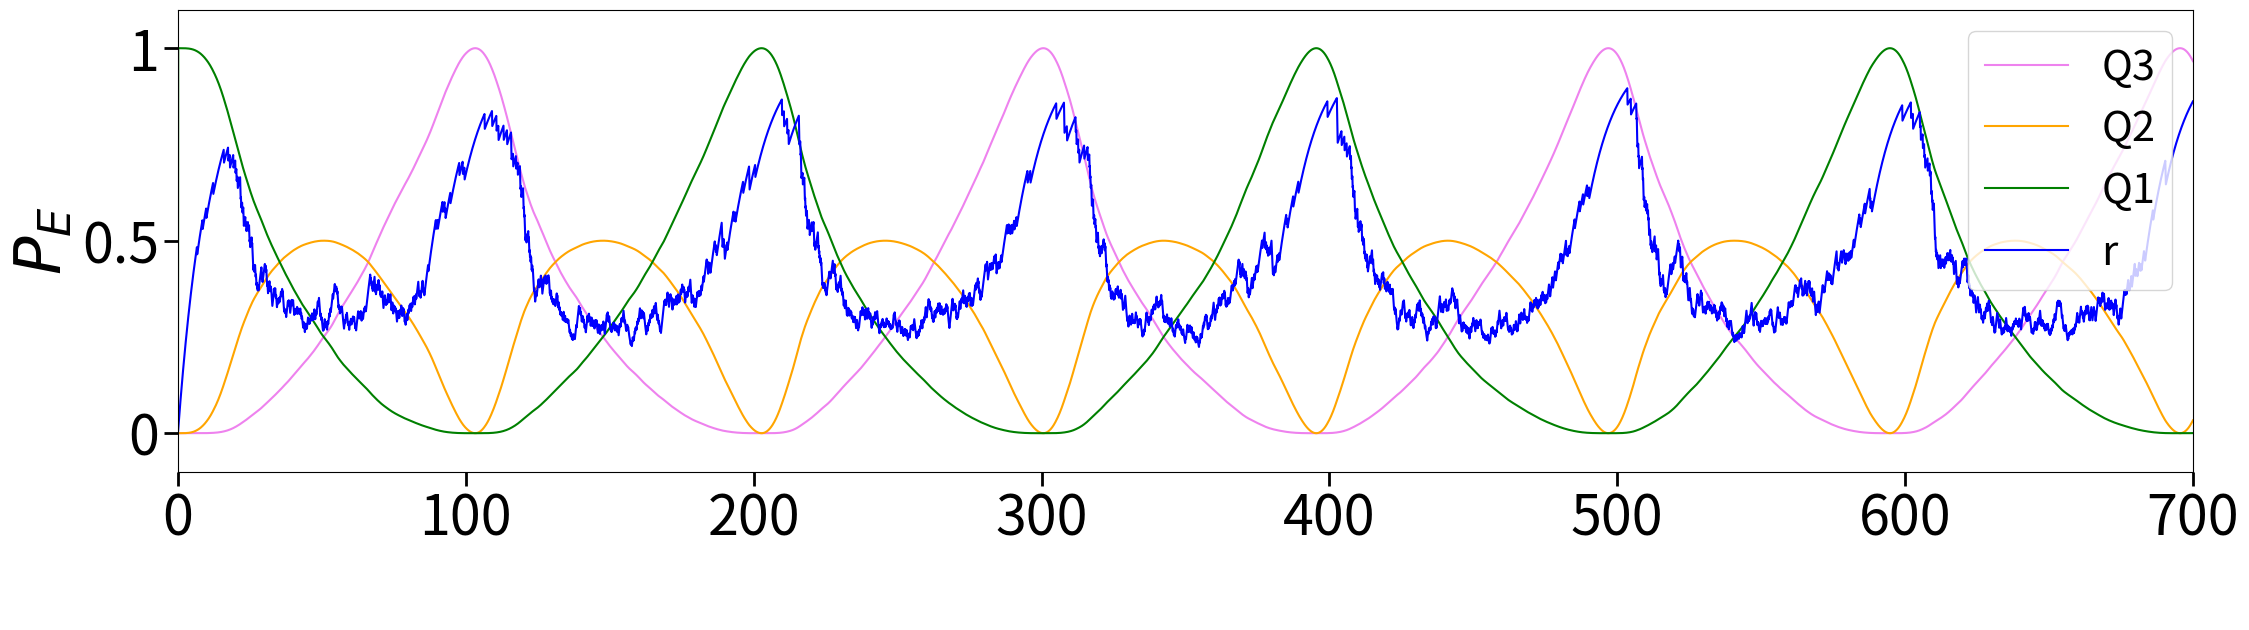

Python code for this plot:
#-----------------------------------------------------------------#
#------------------------Imports-------------------------------#
#-----------------------------------------------------------------#

import matplotlib.pyplot as plt
import numpy as np
import random
import pandas as pd

#-----------------------------------------------------------------#
#------------------------Parameters----------------------------------#
#-----------------------------------------------------------------#

# The computational basis: |000⟩, |001⟩, |010⟩, |011⟩, |100⟩, |101⟩, |110⟩, |111⟩.
r0 = 0 #initial r value 
tau = 10 # synaptic depression
dt = 0.1 # "dt" is the time step used for numerical integration
t_max = 700 #max time simulation
tpoints = np.arange(0, t_max + dt, dt)
U_values = np.array([0.5])  # Different U values to test.
# Define the diagonal values for the Hamiltonian 
diagonal_sets = [
  [-3, -1,-1, 1, -1, 1, 1, 3],# case homogenous (computed manually)
]

results = {} # Initialize an empty dictionary to store results from simulation

#-----------------------------------------------------------------#
#------------------------Functions----------------------------------#
#-----------------------------------------------------------------#

########## initialization of rho: excitaion first qubit on rho_44 |100⟩#######
for U in U_values:
    for diagonal_values in diagonal_sets:
        rho0 = np.array([[0, 0, 0, 0, 0, 0, 0, 0],
                         [0, 0, 0, 0, 0, 0, 0, 0],
                         [0, 0, 0, 0, 0, 0, 0, 0],
                         [0, 0, 0, 0, 0, 0, 0, 0],
                         [0, 0, 0, 0, 1, 0, 0, 0],
                         [0, 0, 0, 0, 0, 0, 0, 0],
                         [0, 0, 0, 0, 0, 0, 0, 0],
                         [0, 0, 0, 0, 0, 0, 0, 0]], dtype=float)
        
################# evolution of rho ###################### 

    def rho_derivative(H, rho):
        return -1j * np.dot(H, rho) + 1j * np.dot(rho, H)
    
################# Runge-Kutta ######################    

    def runge_kutta_4(r_prev, rho_prev, H_prev, H_func, dt, S):
        # 1st evaluation
        k1_rho = dt * rho_derivative(H_prev, rho_prev)
        k1_r = dt * ((1 - r_prev) / tau - U * r_prev * S)
    
        # 2nd evaluation
        r_mid1 = r_prev + k1_r / 2
        H_mid1 = H_func(r_mid1)
        rho_mid1 = rho_prev + k1_rho / 2
        
        k2_rho = dt * rho_derivative(H_mid1, rho_mid1)
        k2_r = dt * ((1 - r_mid1) / tau - U * r_mid1 * S)
    
        # 3rd evaluation
        r_mid2 = r_prev + k2_r / 2
        H_mid2 = H_func(r_mid2)
        rho_mid2 = rho_prev + k2_rho / 2
        
        k3_rho = dt * rho_derivative(H_mid2, rho_mid2)
        k3_r = dt * ((1 - r_mid2) / tau - U * r_mid2 * S)
    
        # 4th evaluation
        r_next = r_prev + k3_r
        H_next = H_func(r_next)  # Calculate H_next
        rho_next = rho_prev + k3_rho  # Calculate rho_next
        
        k4_rho = dt * rho_derivative(H_next, rho_next)
        k4_r = dt * ((1 - r_next) / tau - U * r_next * S)
    
        # Combine evaluations to estimate the next value of r and rho
        r_new = r_prev + (k1_r + 2 * k2_r + 2 * k3_r + k4_r) / 6
        rho_new = rho_prev + (k1_rho + 2 * k2_rho + 2 * k3_rho + k4_rho) / 6


        return r_new, rho_new, H_next

#######################  define Hamiltonian #########
    def H_func(r):
        return np.array([
            [diagonal_values[0], 0, 0, 0, 0, 0, 0, 0],
            [0, diagonal_values[1], 0.05*r, 0, 0, 0, 0, 0],
            [0, 0.05*r, diagonal_values[2], 0, 0.05*r, 0, 0, 0],
            [0, 0, 0, diagonal_values[3], 0, 0, 0, 0],
            [0, 0, 0.05*r, 0, diagonal_values[4], 0, 0, 0],
            [0, 0, 0, 0, 0, diagonal_values[5], 0, 0],
            [0, 0, 0, 0, 0, 0, diagonal_values[6], 0],
            [0, 0, 0, 0, 0, 0, 0, diagonal_values[7]]], dtype=float)

    
################## Iterate over the time range, updating the density matrix and calculating its elements at each step
    def integrate_equation(r0, tau, U, dt, t_max): # parameters are used to perform a numerical integration using the Runge-Kutta method
        t = np.arange(0, t_max+dt, dt)
        r = np.zeros(len(t))
        rho = np.zeros((len(t), 8, 8), dtype=complex)
        H = np.zeros((len(t), 8, 8), dtype=complex)
        r[0] = r0 # Set initial value for r
        rho[0] = rho0
        H[0] = H_func(r0)
  
       
        # Create an array to store the x values
        x_values = np.zeros_like(tpoints)
        t = np.arange(0, t_max+dt, dt)      
        rho00 = np.zeros_like(tpoints, dtype=complex)
        rho11 = np.zeros_like(tpoints, dtype=complex) # Qubit 3
        rho22 = np.zeros_like(tpoints, dtype=complex) # Qubit 2
        rho33 = np.zeros_like(tpoints, dtype=complex)
        rho44 = np.zeros_like(tpoints, dtype=complex) # Qubit 1 |100⟩
        rho55 = np.zeros_like(tpoints, dtype=complex)
        rho55 = np.zeros_like(tpoints, dtype=complex)
        rho66 = np.zeros_like(tpoints, dtype=complex)
        rho77 = np.zeros_like(tpoints, dtype=complex)


        for i in range(1, len(t)):
            # Generate random x between 0 and 1
            x = random.random()
            x_values[i] = x 
            # Set S according to the value of x
            ##### Measurement #####
            if x < rho22[i-1]:# change this depending where we measure,  S is set to 1 if x is less than the previous value of rho44[i-1], indicating a condition or threshold is met
                S = 1
            elif x > rho22[i-1]:
                S = 0
                
            ##########updates the state of r, rhos, and H to their new values#################
            r[i], rho[i], H[i]= runge_kutta_4(r[i - 1], rho[i - 1], H[i - 1], H_func, dt, S) ###previous timestep [i−1]
       
            
            ####Normalize the density matrix#####
            normalization_factor = np.sum(np.real(np.diag(rho[i]))) # Calculate the normalization factor as the sum of the real parts of the diagonal elements of rho[i]
            rho[i] /= normalization_factor # Normalize the density matrix rho[i] by dividing it by the normalization factor
            rho00[i] = np.real(rho[i, 0, 0]) # Extract and store the real part of the (0, 0) element of rho[i] in rho00[i]
            rho11[i] = np.real(rho[i, 1, 1])
            rho22[i] = np.real(rho[i, 2, 2])
            rho33[i] = np.real(rho[i, 3, 3])
            rho44[i] = np.real(rho[i, 4, 4])
            rho55[i] = np.real(rho[i, 5, 5])
            rho66[i] = np.real(rho[i, 6, 6])
            rho77[i] = np.real(rho[i, 7, 7])


        return t, r, rho11, rho22, rho33, rho00, rho44, rho55, rho66, rho77
    t, r, rho11, rho22, rho33, rho00, rho44, rho55, rho66, rho77= integrate_equation(r0, tau, U, dt, t_max) # The function returns the calculated arrays, which are then assigned to respective variables to hold the entire time series data for r and the probabilities.
    
    results[U] = (t, r, rho11, rho22, rho33, rho00, rho44, rho55, rho66, rho77) #store the results of the simulation in a dictionary results where the key is U, useful for multiple U values




#--------------------------------------------------------------#
#------------------------Plots----------------------------------#
#--------------------------------------------------------------#

######simple plot for all qubits for the first U in array######

# Create a single figure with specified dimensions
fig, ax1 = plt.subplots(figsize=(26, 6))

# Plotting data
plt.plot(tpoints, rho11, color='violet', label='Q3')
plt.plot(tpoints, rho22, color='orange',label='Q2')
plt.plot(tpoints, rho44, color='green',label='Q1')
plt.plot(t, r, label='r', color='blue')


ax1.set_xlim([0, max(tpoints)])
ax1.set_ylim([-0.1, 1.1])
ax1.xaxis.label.set_size(40)
ax1.yaxis.label.set_size(40)
ax1.tick_params(axis='both', which='major', labelsize=40, length=10, width=2)
ax1.set_yticks([0, 0.5, 1])
ax1.set_yticklabels(['0', '0.5', '1'], fontsize=40)


plt.legend(loc='upper right', fontsize=30)
plt.xlabel(' ', fontsize=46)
plt.ylabel('$P_E$', fontsize=46)

plt.show()

######example of multiple plot for different U for Q1######

# fig, ax1 = plt.subplots(figsize=(26, 6))
# for U in results.keys():
#     time_points, variable_r, rho11, rho22, rho33, rho00, rho44, rho55, rho66, rho77 = results[U]
#     plt.plot(time_points, rho44, label=f'U-Q1= {U}')
    
# ax1.set_xlim([0, max(tpoints)])
# ax1.set_ylim([-0.1, 1.1])
# ax1.xaxis.label.set_size(40)
# ax1.yaxis.label.set_size(40)
# ax1.tick_params(axis='both', which='major', labelsize=40, length=10, width=2)
# ax1.set_yticks([0, 0.5, 1])
# ax1.set_yticklabels(['0', '0.5', '1'], fontsize=40)

# plt.xlabel('Time')
# plt.ylabel('$P_E$', fontsize=46)
# plt.legend(loc='upper right', fontsize=30)
# plt.xlabel(' ', fontsize=46)
# plt.grid(False)
# plt.show()



#--------------------------------------------------------------#
#------------------------Export Data---------------------------#
#--------------------------------------------------------------#
# data = {
#     'Time': tpoints,
#     'Q1': rho44,
#     'Q2': rho22,
#     'Q3': rho11
# }

# # Create a DataFrame
# df = pd.DataFrame(data)

# # Export to a TXT file
# txt_file_path = 'output_data.txt'
# df.to_csv(txt_file_path, sep='\t', index=False)

# print(f'Data exported successfully to {txt_file_path}')





